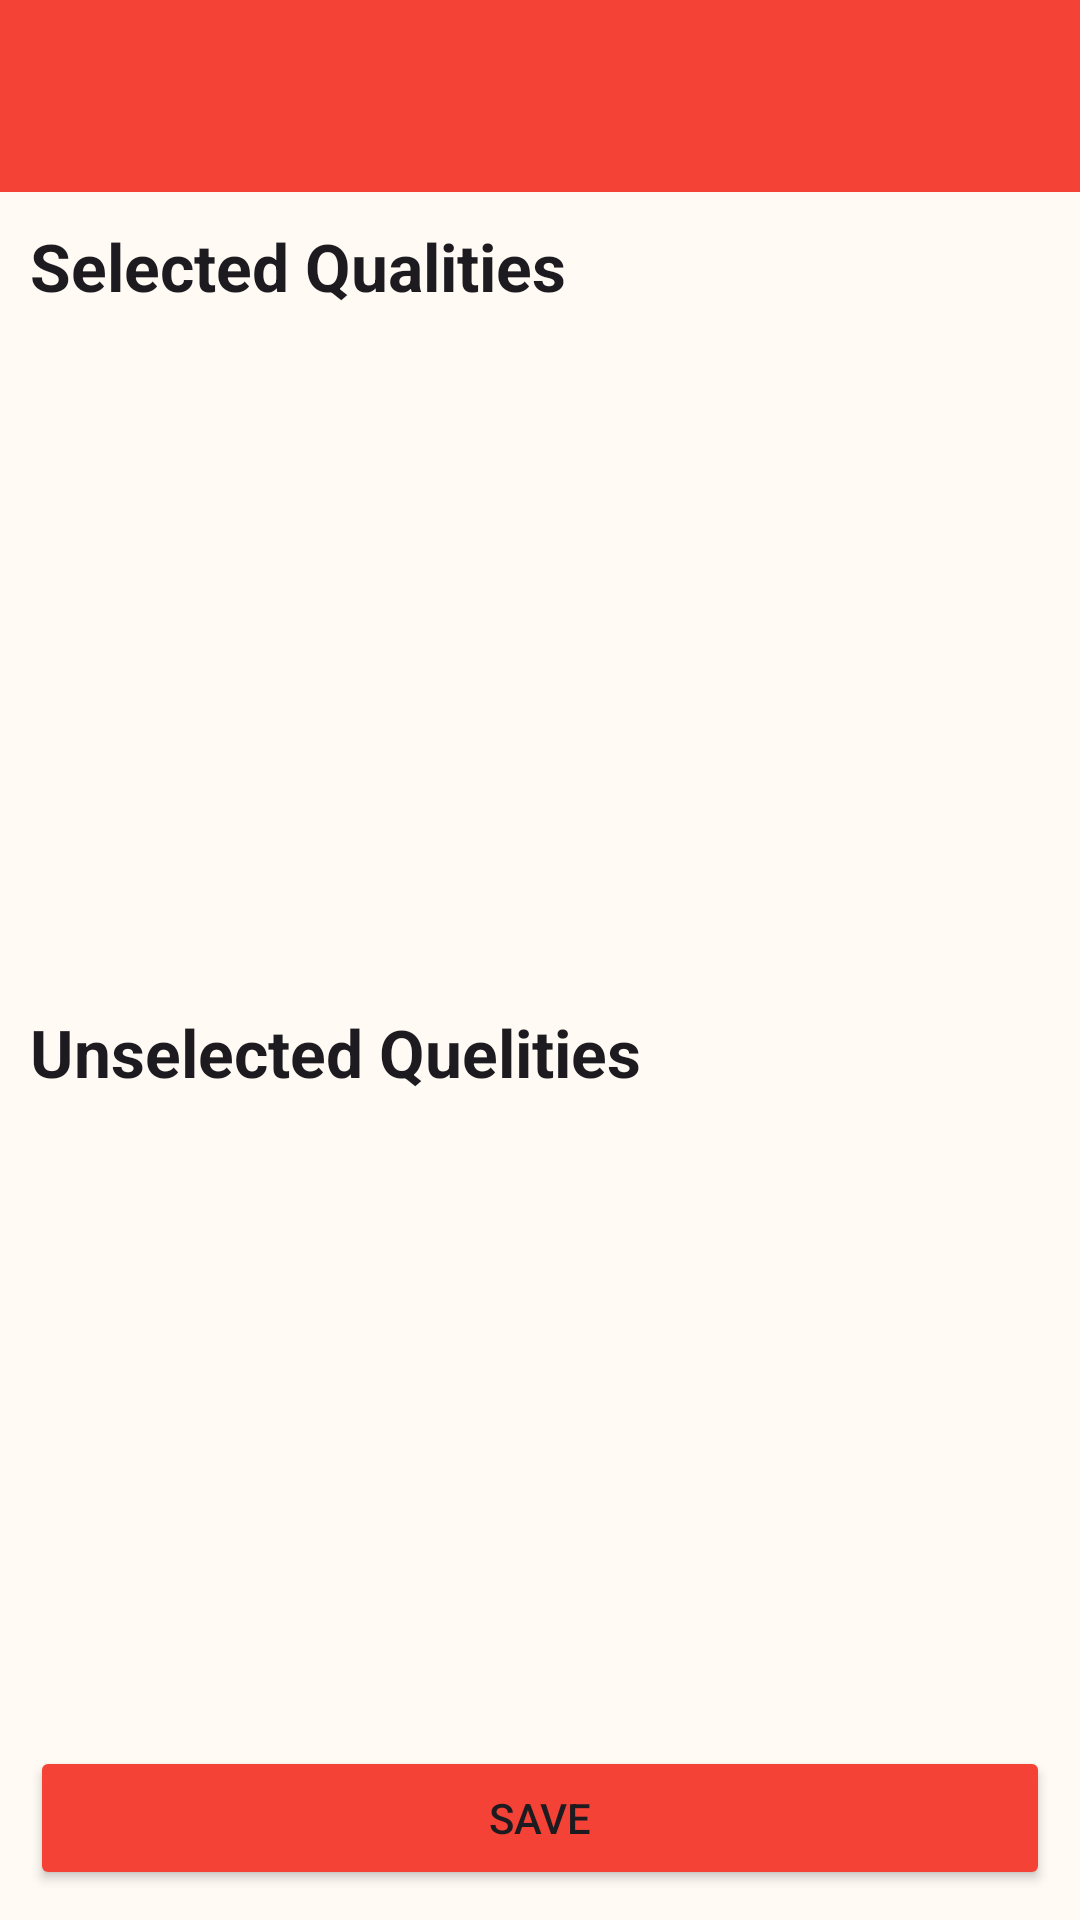

Write the Android layout XML for this screen, with the resource values it uses.
<!-- AndroidManifest.xml: application theme Theme.DilSeConnect -->
<!-- res/layout/activity_qualities.xml -->
<?xml version="1.0" encoding="utf-8"?>
<LinearLayout xmlns:android="http://schemas.android.com/apk/res/android"
    xmlns:app="http://schemas.android.com/apk/res-auto"
    xmlns:tools="http://schemas.android.com/tools"
    android:id="@+id/qualities"
    android:layout_width="match_parent"
    android:layout_height="match_parent"
    android:fitsSystemWindows="true"
    android:background="@color/background_color"
    android:orientation="vertical"
    tools:context=".Activites.qualities">

    <include layout="@layout/custom_toolbar" />

    <LinearLayout
        android:layout_width="match_parent"
        android:layout_height="wrap_content"
        android:layout_margin="10dp"
        android:layout_weight="1"
        android:orientation="vertical">

        <TextView
            android:layout_width="wrap_content"
            android:layout_height="wrap_content"
            android:text="Selected Qualities"
            android:textAppearance="@style/TextAppearance.AppCompat.Large"
            android:textStyle="bold" />

        <com.google.android.material.chip.ChipGroup
            android:id="@+id/selected_chip_group_qualities"
            android:layout_width="match_parent"
            android:layout_height="wrap_content" />
    </LinearLayout>

    <LinearLayout
        android:layout_width="match_parent"
        android:layout_height="wrap_content"
        android:layout_margin="10dp"
        android:layout_weight="1"
        android:orientation="vertical">

        <TextView
            android:layout_width="wrap_content"
            android:layout_height="wrap_content"
            android:layout_marginTop="16dp"
            android:text="Unselected Quelities"
            android:textAppearance="@style/TextAppearance.AppCompat.Large"
            android:textStyle="bold" />

        <com.google.android.material.chip.ChipGroup
            android:id="@+id/unselected_chip_group_qualities"
            android:layout_width="match_parent"
            android:layout_height="wrap_content" />
    </LinearLayout>

    <Button
        android:id="@+id/save_button_qualities"
        android:layout_width="match_parent"
        android:layout_height="wrap_content"
        android:layout_margin="10dp"
        android:layout_marginEnd="20dp"
        android:backgroundTint="@color/accent_color"
        android:text="save"
        android:visibility="visible" />
</LinearLayout>
<!-- res/layout/custom_toolbar.xml (included above) -->
<?xml version="1.0" encoding="utf-8"?>
<com.google.android.material.appbar.AppBarLayout
    xmlns:android="http://schemas.android.com/apk/res/android"
    xmlns:app="http://schemas.android.com/apk/res-auto"
    android:layout_width="match_parent"
    android:layout_height="wrap_content"
    android:fitsSystemWindows="true"

    >
    <androidx.appcompat.widget.Toolbar
        android:id="@+id/toolbar"
        android:layout_width="match_parent"
        android:layout_height="wrap_content"
        android:background="@color/main_color"
        app:titleTextColor="@color/text_icon_color"
        android:theme="@style/ThemeOverlay.AppCompat.Dark.ActionBar"
        >

    </androidx.appcompat.widget.Toolbar>
</com.google.android.material.appbar.AppBarLayout>
<!-- resources referenced by this layout -->
<resources>
  <color name="accent_color">#F44336</color>
  <color name="background_color">#FFFAF4</color>
  <color name="main_color">#F44336</color>
  <color name="text_icon_color">#FFFFFF</color>
  <style name="Theme.DilSeConnect" parent="Base.Theme.DilSeConnect" />
  <style name="Base.Theme.DilSeConnect" parent="Theme.Material3.Light.NoActionBar">
          
          
      </style>
</resources>
